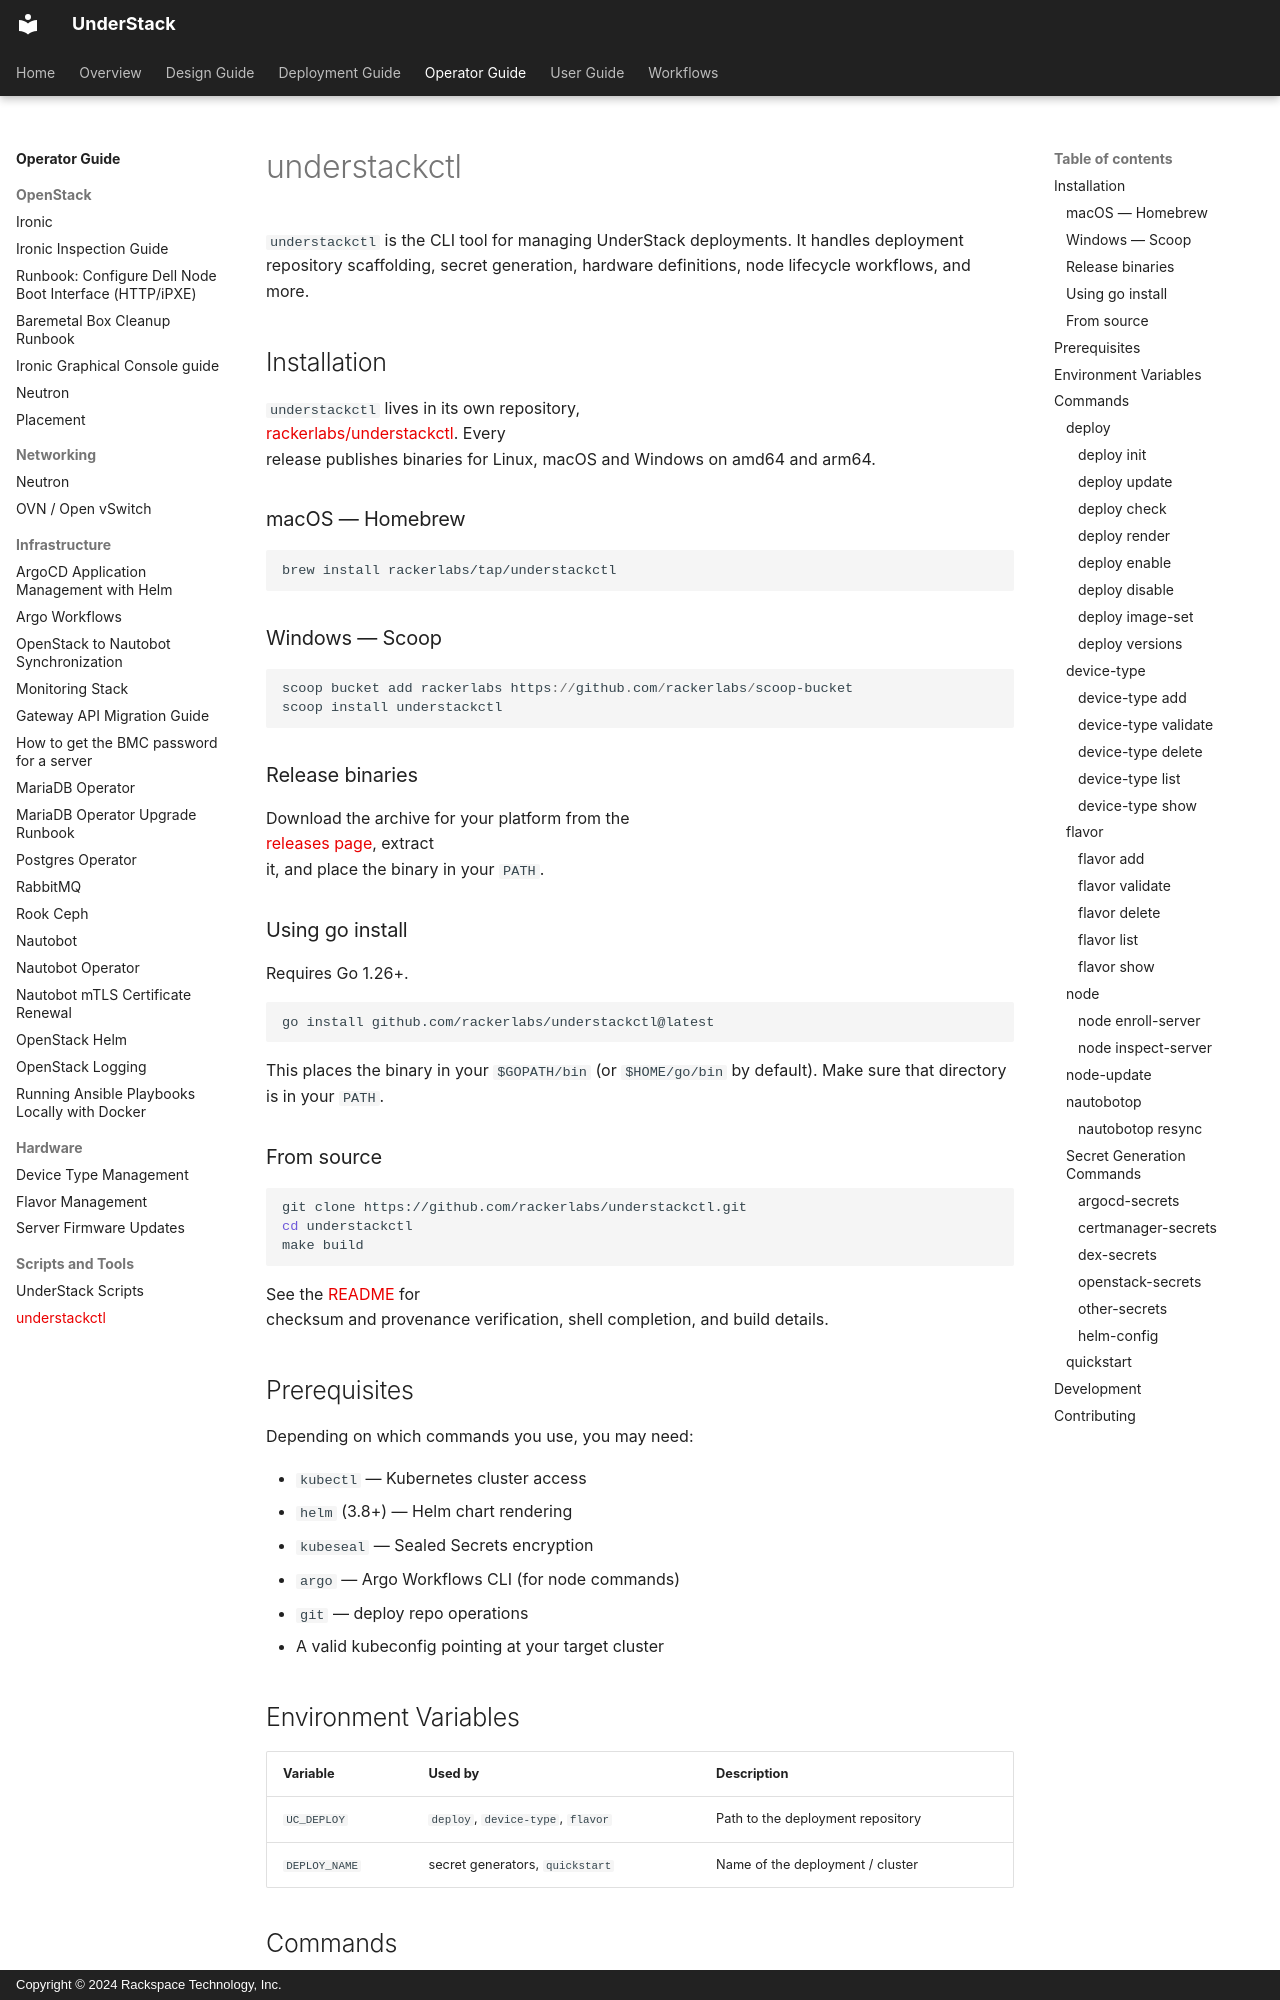

repository: rackerlabs/understack · page: operator-guide/understackctl/index.html · generator: mkdocs · copyright: Copyright © 2024 Rackspace Technology, Inc.

# understackctl

`understackctl` is the CLI tool for managing UnderStack deployments. It handles deployment repository scaffolding, secret generation, hardware definitions, node lifecycle workflows, and more.

## Installation

`understackctl` lives in its own repository,
[rackerlabs/understackctl](https://github.com/rackerlabs/understackctl). Every
release publishes binaries for Linux, macOS and Windows on amd64 and arm64.

### macOS — Homebrew

```bash
brew install rackerlabs/tap/understackctl
```

### Windows — Scoop

```powershell
scoop bucket add rackerlabs https://github.com/rackerlabs/scoop-bucket
scoop install understackctl
```

### Release binaries

Download the archive for your platform from the
[releases page](https://github.com/rackerlabs/understackctl/releases), extract
it, and place the binary in your `PATH`.

### Using go install

Requires Go 1.26+.

```bash
go install github.com/rackerlabs/understackctl@latest
```

This places the binary in your `$GOPATH/bin` (or `$HOME/go/bin` by default). Make sure that directory is in your `PATH`.

### From source

```bash
git clone https://github.com/rackerlabs/understackctl.git
cd understackctl
make build
```

See the [README](https://github.com/rackerlabs/understackctl#readme) for
checksum and provenance verification, shell completion, and build details.

## Prerequisites

Depending on which commands you use, you may need:

- `kubectl` — Kubernetes cluster access
- `helm` (3.8+) — Helm chart rendering
- `kubeseal` — Sealed Secrets encryption
- `argo` — Argo Workflows CLI (for node commands)
- `git` — deploy repo operations
- A valid kubeconfig pointing at your target cluster

## Environment Variables

| Variable | Used by | Description |
|---|---|---|
| `UC_DEPLOY` | `deploy`, `device-type`, `flavor` | Path to the deployment repository |
| `DEPLOY_NAME` | secret generators, `quickstart` | Name of the deployment / cluster |

## Commands

### deploy

Manage the deployment repository structure and configuration. All subcommands accept `--deploy-repo` (or the `UC_DEPLOY` env var) to specify the path to your deploy repo.
